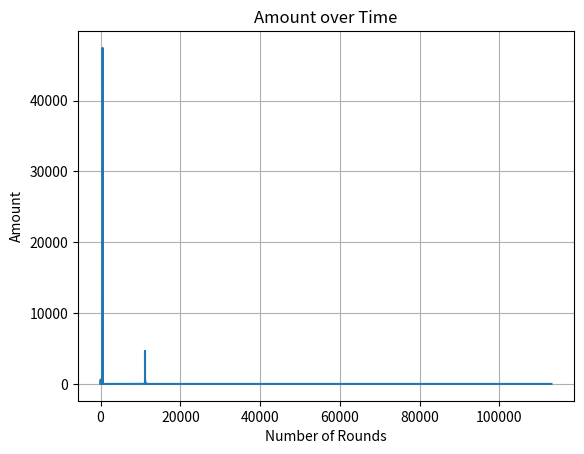

Generate this figure with matplotlib:
import random
import matplotlib.pyplot as plt

amt = 50
amt_history = [amt]

hit = False
while not hit:
    rand = random.choice([0.33,0.5,0.5, 0.5, 0.5, 0.5,0.5,1, 1, 1,1.5, 1.5, 2, 2, 2,2,5]) 
    amt *= rand
    amt_history.append(amt)

    print(f"Round Number: {len(amt_history)}. Current amt = {amt_history[-1]}")
    if amt >= 100000:
        print(f"Game won in {len(amt_history)} rounds")
        hit = True
    if amt ==0:
        print("Failure")
        break

plt.plot(range(len(amt_history)), amt_history)
plt.xlabel('Number of Rounds')
plt.ylabel('Amount')
plt.title('Amount over Time')
plt.grid(True)
plt.show()